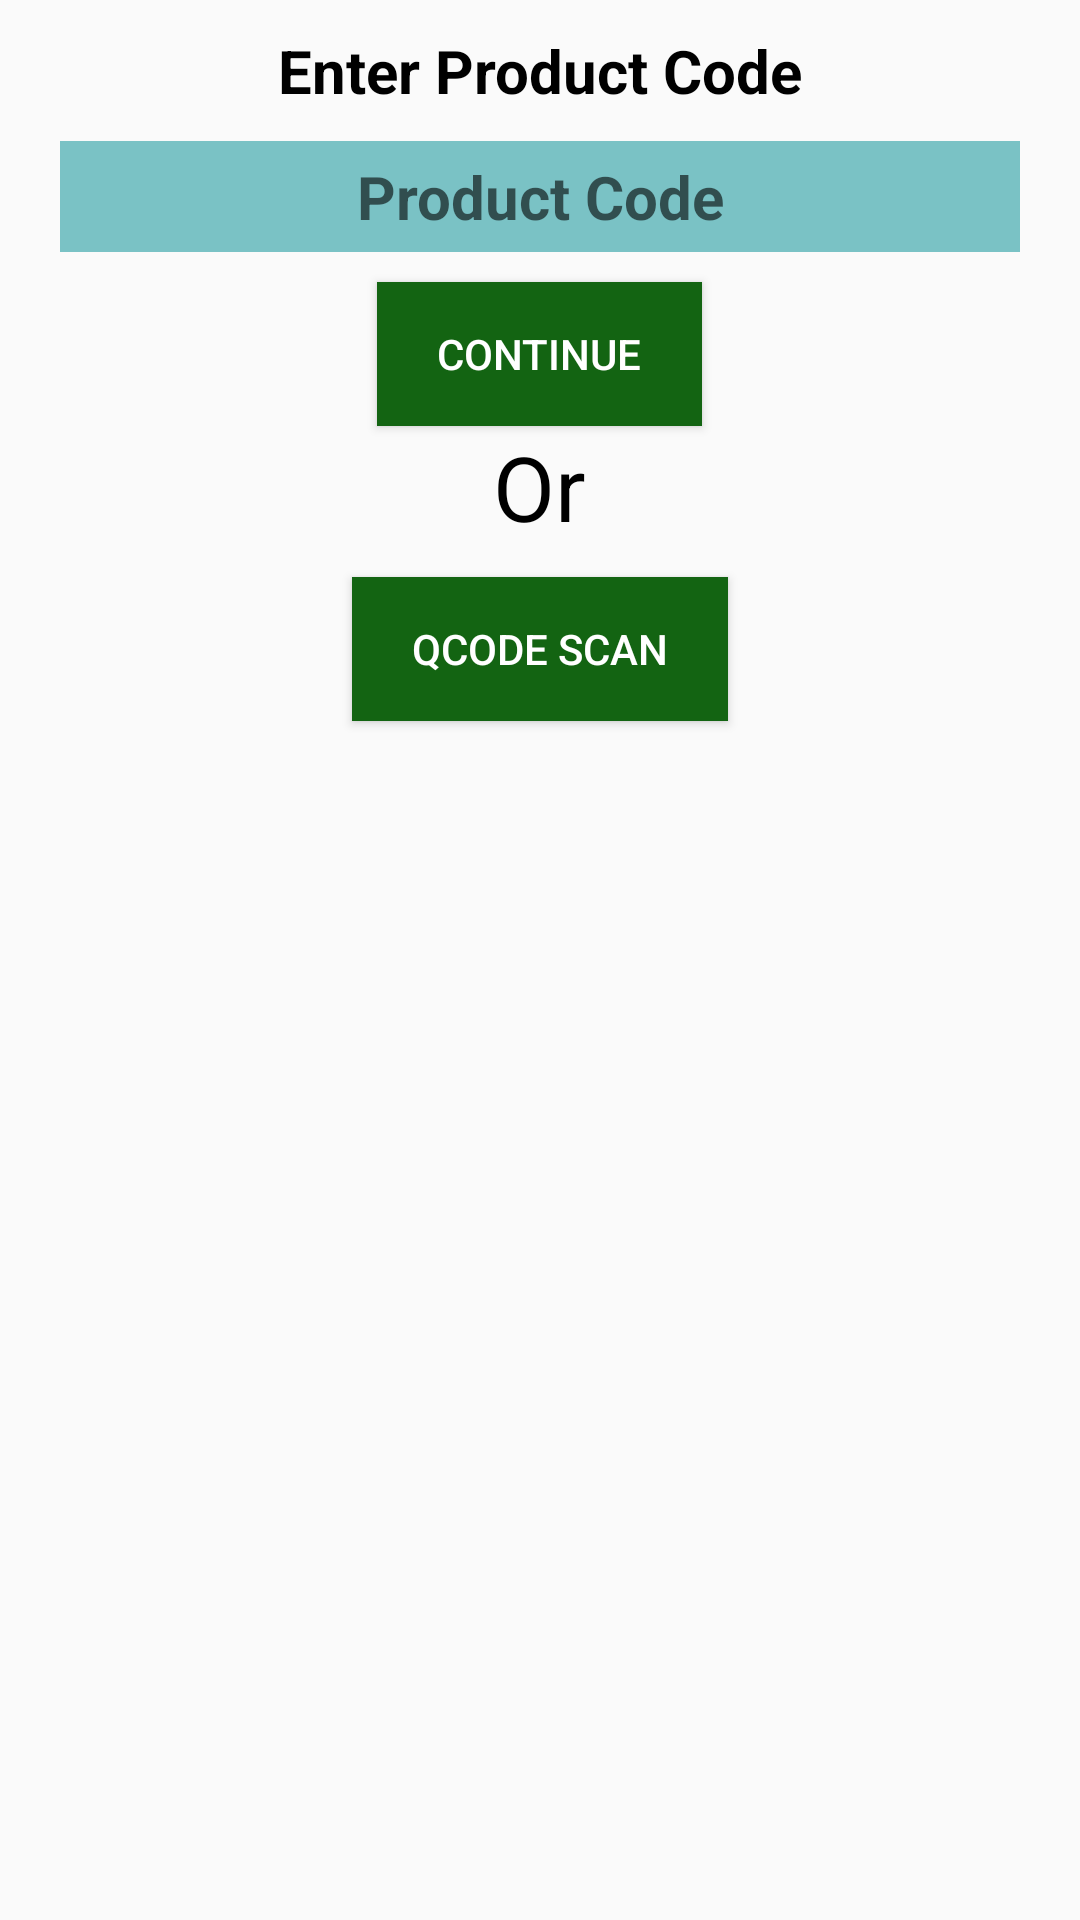

The Android layout XML behind this screen, and the referenced resources:
<!-- AndroidManifest.xml: application theme AppTheme -->
<!-- res/layout/activity_payments.xml -->
<?xml version="1.0" encoding="utf-8"?>
<LinearLayout xmlns:android="http://schemas.android.com/apk/res/android"
    xmlns:app="http://schemas.android.com/apk/res-auto"
    xmlns:tools="http://schemas.android.com/tools"
    android:layout_width="match_parent"
    android:layout_height="match_parent"
    android:orientation="vertical"
    tools:context=".Payments">

    <LinearLayout
        android:id="@+id/payment_layout_product_code_request"
        android:layout_width="match_parent"
        android:layout_height="match_parent"
        android:orientation="vertical"
        android:visibility="visible">

        <TextView
            android:layout_width="match_parent"
            android:layout_height="wrap_content"
            android:layout_marginTop="10dp"
            android:gravity="center"
            android:text="@string/enter_product_code"
            android:textColor="@color/Black"
            android:textSize="20sp"
            android:textStyle="bold" />

        <EditText
            android:id="@+id/payment_input_product_code"
            style="@style/input_field_1"
            android:layout_width="match_parent"
            android:layout_height="wrap_content"
            android:layout_marginTop="10sp"
            android:hint="@string/product_code" />

        <Button
            android:id="@+id/payment_button_continue"
            style="@style/button3"
            android:layout_width="wrap_content"
            android:layout_height="wrap_content"
            android:layout_gravity="center"
            android:layout_marginTop="10dp"
            android:text="@string/continue_" />
        <TextView
            android:layout_width="wrap_content"
            android:layout_height="wrap_content"
            android:text="@string/or"
            android:textSize="30sp"
            android:textColor="@color/Black"
            android:layout_gravity="center"
            />
        <Button
            android:id="@+id/payment_button_ScanNow"
            style="@style/button3"
            android:layout_width="wrap_content"
            android:layout_height="wrap_content"
            android:layout_gravity="center"
            android:layout_marginTop="10dp"
            android:text="@string/q_code_scan" />
    </LinearLayout>

    <LinearLayout
        android:id="@+id/payment_layout_product_info"
        android:layout_width="match_parent"
        android:layout_height="match_parent"
        android:orientation="vertical"
        android:visibility="gone">

        <LinearLayout
            android:layout_width="match_parent"
            android:layout_height="wrap_content"
            android:layout_marginTop="5dp"
            android:background="#B4DFE0"
            android:weightSum="5">

            <TextView
                android:layout_width="0dp"
                android:layout_height="wrap_content"
                android:layout_marginStart="10sp"
                android:layout_weight="2"
                android:padding="5sp"
                android:text="@string/product_id"
                android:textColor="@color/Black"
                android:textSize="20sp"
                android:textStyle="italic" />

            <TextView
                android:id="@+id/payment_info_product_id"
                android:layout_width="0dp"
                android:layout_height="wrap_content"
                android:layout_marginStart="10sp"
                android:layout_weight="3"
                android:padding="5sp"
                android:text="@string/product_id"
                android:textColor="@color/Black"
                android:textSize="20sp"
                android:textStyle="bold" />

        </LinearLayout>

        <LinearLayout
            android:layout_width="match_parent"
            android:layout_height="wrap_content"
            android:layout_marginTop="5dp"
            android:background="#B4DFE0"
            android:weightSum="5">

            <TextView
                android:layout_width="0dp"
                android:layout_height="wrap_content"
                android:layout_marginStart="10sp"
                android:layout_weight="2"
                android:padding="5sp"
                android:text="@string/product_name"
                android:textColor="@color/Black"
                android:textSize="20sp"
                android:textStyle="italic" />

            <TextView
                android:id="@+id/payment_info_product_name"
                android:layout_width="0dp"
                android:layout_height="wrap_content"
                android:layout_marginStart="10sp"
                android:layout_weight="3"
                android:padding="5sp"
                android:text="@string/product_name"
                android:textColor="@color/Black"
                android:textSize="20sp"
                android:textStyle="bold" />

        </LinearLayout>

        <LinearLayout
            android:layout_width="match_parent"
            android:layout_height="wrap_content"
            android:layout_marginTop="5dp"
            android:background="#B4DFE0"
            android:weightSum="5">

            <TextView
                android:layout_width="0dp"
                android:layout_height="wrap_content"
                android:layout_marginStart="10sp"
                android:layout_weight="2"
                android:padding="5sp"
                android:text="@string/store_name"
                android:textColor="@color/Black"
                android:textSize="20sp"
                android:textStyle="italic" />

            <TextView
                android:id="@+id/payment_info_product_owner"
                android:layout_width="0dp"
                android:layout_height="wrap_content"
                android:layout_marginStart="10sp"
                android:layout_weight="3"
                android:padding="5sp"
                android:text="@string/store_name"
                android:textColor="@color/Black"
                android:textSize="20sp"
                android:textStyle="bold" />

        </LinearLayout>

        <LinearLayout
            android:layout_width="match_parent"
            android:layout_height="wrap_content"
            android:layout_marginTop="5dp"
            android:background="#B4DFE0"
            android:weightSum="5">

            <TextView
                android:layout_width="0dp"
                android:layout_height="wrap_content"
                android:layout_marginStart="10sp"
                android:layout_weight="2"
                android:padding="5sp"
                android:text="@string/price"
                android:textColor="@color/Black"
                android:textSize="20sp"
                android:textStyle="italic" />

            <TextView
                android:id="@+id/payment_info_product_net_price"
                android:layout_width="0dp"
                android:layout_height="wrap_content"
                android:layout_marginStart="10sp"
                android:layout_weight="3"
                android:padding="5sp"
                android:text="@string/price"
                android:textColor="@color/Blue"
                android:textSize="20sp"
                android:textStyle="bold" />

        </LinearLayout>

        <LinearLayout
            android:layout_width="match_parent"
            android:layout_height="wrap_content"
            android:layout_marginTop="5dp"
            android:background="#B4DFE0"
            android:weightSum="5">

            <TextView
                android:layout_width="0dp"
                android:layout_height="wrap_content"
                android:layout_marginStart="10sp"
                android:layout_weight="2"
                android:padding="5sp"
                android:text="@string/vat"
                android:textColor="@color/Black"
                android:textSize="20sp"
                android:textStyle="italic" />

            <TextView
                android:id="@+id/payment_info_product_vat_amount"
                android:layout_width="0dp"
                android:layout_height="wrap_content"
                android:layout_marginStart="10sp"
                android:layout_weight="3"
                android:padding="5sp"
                android:text="@string/vat"
                android:textColor="@color/Blue"
                android:textSize="20sp"
                android:textStyle="bold" />

        </LinearLayout>

        <LinearLayout
            android:layout_width="match_parent"
            android:layout_height="wrap_content"
            android:layout_marginTop="5dp"
            android:background="#B4DFE0"
            android:weightSum="5">

            <TextView
                android:layout_width="0dp"
                android:layout_height="wrap_content"
                android:layout_marginStart="10sp"
                android:layout_weight="2"
                android:padding="5sp"
                android:text="@string/total_amount"
                android:textColor="@color/Black"
                android:textSize="20sp"
                android:textStyle="italic" />

            <TextView
                android:id="@+id/payment_info_product_total_price"
                android:layout_width="0dp"
                android:layout_height="wrap_content"
                android:layout_marginStart="10sp"
                android:layout_weight="3"
                android:padding="5sp"
                android:text="@string/total_amount"
                android:textColor="@color/Blue"
                android:textSize="20sp"
                android:textStyle="bold" />

        </LinearLayout>

        <LinearLayout
            android:layout_width="match_parent"
            android:layout_height="wrap_content"
            android:orientation="vertical">

            <EditText
                android:id="@+id/payment_input_user_comment"
                style="@style/input_field_1"
                android:layout_width="match_parent"
                android:layout_height="wrap_content"
                android:layout_marginTop="20sp"
                android:hint="@string/reference_optional"
                />

            <EditText
                android:id="@+id/payment_input_user_pin"
                style="@style/input_field_1"
                android:layout_width="match_parent"
                android:layout_height="wrap_content"
                android:layout_marginTop="20sp"
                android:hint="@string/enter_4_digit"
                android:inputType="numberDecimal"/>

            <Button
                android:id="@+id/payment_button_submit"
                style="@style/button3"
                android:layout_width="wrap_content"
                android:layout_height="wrap_content"
                android:layout_gravity="center"
                android:layout_marginTop="10dp"
                android:text="@string/confirm_payment" />
        </LinearLayout>
    </LinearLayout>

</LinearLayout>
<!-- resources referenced by this layout -->
<resources>
  <color name="Black">#000000</color>
  <color name="Blue">#0000FF</color>
  <string name="confirm_payment">Confirm Payment</string>
  <string name="continue_">Continue</string>
  <string name="enter_4_digit">Enter 4 Digit Pin</string>
  <string name="enter_product_code">Enter Product Code</string>
  <string name="or">Or</string>
  <string name="price">Price</string>
  <string name="product_code">Product Code</string>
  <string name="product_id">Product ID</string>
  <string name="product_name">Product Name</string>
  <string name="q_code_scan">QCode Scan</string>
  <string name="reference_optional">Reference (Optional)</string>
  <string name="store_name">Store Name</string>
  <string name="total_amount">Total Amount </string>
  <string name="vat">VAT </string>
  <style name="button3">
          <item name="android:paddingLeft">20dp</item>
          <item name="android:paddingRight">20dp</item>
          <item name="android:background">#136412</item>
          <item name="android:layout_width">wrap_content</item>
          <item name="android:layout_height">wrap_content</item>
          <item name="android:textColor">@color/white</item>
      </style>
  <style name="input_field_1">
          <item name="android:gravity">center</item>
          <item name="android:textColor">@color/Black</item>
          <item name="android:textStyle">bold</item>
          <item name="android:layout_marginRight">20sp</item>
          <item name="android:layout_marginLeft">20sp</item>
          <item name="android:textSize">20sp</item>
          <item name="android:padding">5sp</item>
          <item name="android:background">#7AC2C5</item>
      </style>
  <style name="AppTheme" parent="Theme.AppCompat.Light.DarkActionBar">
          
          <item name="colorPrimary">@color/colorPrimary</item>
          <item name="colorPrimaryDark">@color/colorPrimaryDark</item>
          <item name="colorAccent">@color/colorAccent</item>
      </style>
  <color name="white">#FFFFFF</color>
  <color name="colorPrimary">#008577</color>
  <color name="colorPrimaryDark">#00574B</color>
  <color name="colorAccent">#D81B60</color>
</resources>
